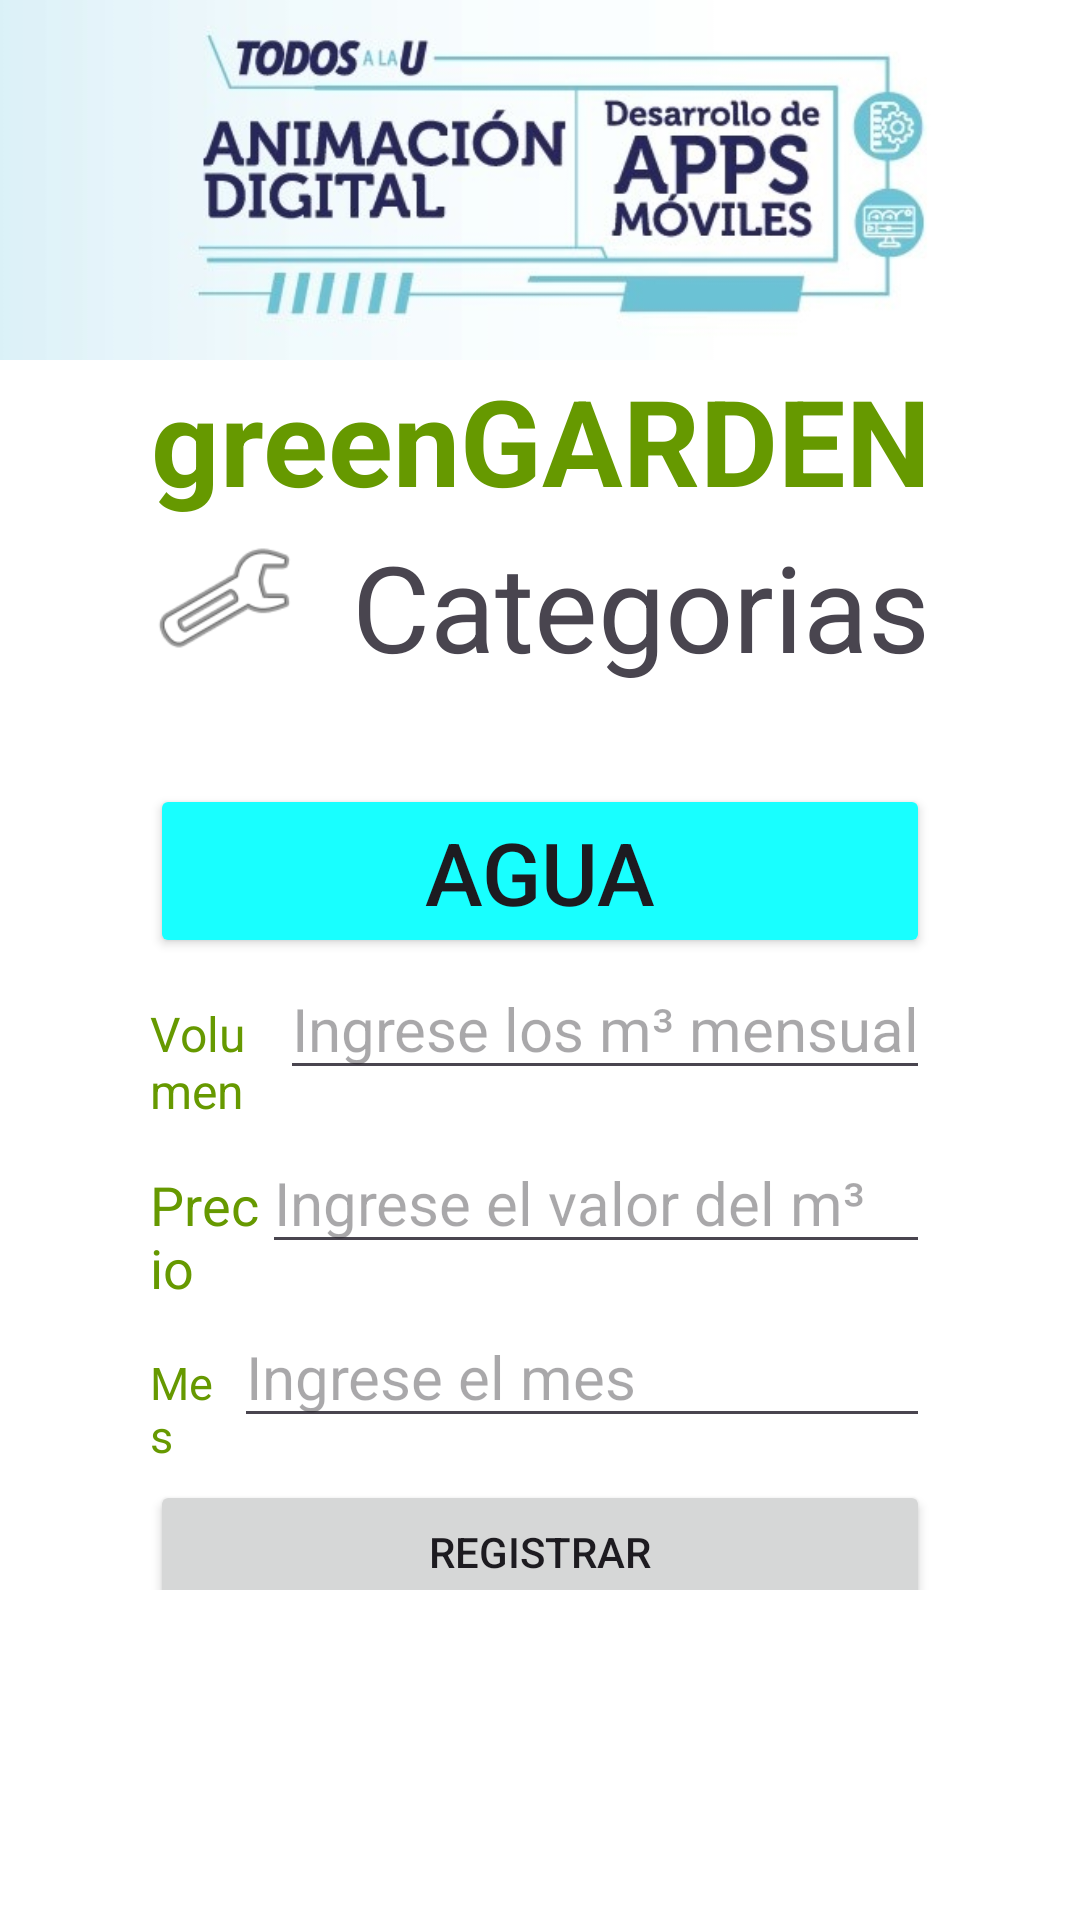

Write the Android layout XML for this screen, with the resource values it uses.
<!-- AndroidManifest.xml: application theme Theme.GreenGarden2 -->
<!-- res/layout/activity_reg_water.xml -->
<?xml version="1.0" encoding="utf-8"?>
<androidx.constraintlayout.widget.ConstraintLayout xmlns:android="http://schemas.android.com/apk/res/android"
    xmlns:app="http://schemas.android.com/apk/res-auto"
    xmlns:tools="http://schemas.android.com/tools"
    android:id="@+id/main"
    android:layout_width="match_parent"
    android:layout_height="match_parent"
    android:background="@color/white"
    tools:context=".regWater">

    <ImageView
        android:id="@+id/imageViewTopTitle"
        android:layout_width="wrap_content"
        android:scaleType="centerCrop"
        android:layout_height="120dp"
        app:layout_constraintTop_toTopOf="parent"
        app:srcCompat="@drawable/image_top"
        tools:ignore="MissingConstraints" />


    <LinearLayout
        android:layout_width="match_parent"
        android:layout_height="0dp"
        android:layout_marginStart="50dp"
        android:layout_marginEnd="50dp"
        android:layout_marginBottom="110dp"
        android:orientation="vertical"
        app:layout_constraintBottom_toBottomOf="parent"
        app:layout_constraintEnd_toEndOf="parent"
        app:layout_constraintHorizontal_bias="1.0"
        app:layout_constraintStart_toStartOf="parent"
        app:layout_constraintTop_toBottomOf="@+id/imageViewTopTitle"
        app:layout_constraintVertical_bias="0.0">

        <TextView
            android:id="@+id/textViewTitle"
            android:layout_width="match_parent"
            android:layout_height="wrap_content"
            android:text="greenGARDEN"
            android:textAlignment="center"
            android:textSize="40dp"
            android:textStyle="bold"
            android:textColor="@android:color/holo_green_dark"/>

        <Space
            android:layout_width="match_parent"
            android:layout_height="2dp" />

        <LinearLayout
            android:layout_width="match_parent"
            android:layout_height="78dp"
            android:orientation="horizontal">

            <ImageView
                android:id="@+id/imageView4"
                android:layout_width="wrap_content"
                android:layout_height="48dp"
                android:layout_weight="1"
                app:srcCompat="@android:drawable/ic_menu_manage" />

            <TextView
                android:id="@+id/textView16"
                android:layout_width="wrap_content"
                android:layout_height="wrap_content"
                android:layout_weight="1"
                android:text="Categorias"
                android:textAlignment="textEnd"
                android:textSize="40dp" />

        </LinearLayout>

        <Space
            android:layout_width="match_parent"
            android:layout_height="8dp" />

        <Button
            android:id="@+id/buttonAgua"
            android:layout_width="match_parent"
            android:layout_height="58dp"
            android:backgroundTint="#18FFFF"
            android:enabled="true"
            android:text="Agua"
            android:textSize="29dp"
            app:icon="?android:attr/textSelectHandle" />

        <LinearLayout
            android:layout_width="match_parent"
            android:layout_height="58dp"
            android:orientation="horizontal">

            <TextView
                android:id="@+id/textView17"
                android:layout_width="wrap_content"
                android:layout_height="wrap_content"
                android:layout_weight="1"
                android:text="Volumen"
                android:textColor="@android:color/holo_green_dark"
                android:textSize="16dp"/>

            <EditText
                android:id="@+id/editTextVolumen"
                android:layout_width="wrap_content"
                android:layout_height="wrap_content"
                android:layout_weight="1"
                android:ems="10"
                android:textSize="20dp"
                android:inputType="text|number"
                android:hint="Ingrese los m³ mensuales" />
        </LinearLayout>

        <Space
            android:layout_width="match_parent"
            android:layout_height="wrap_content" />

        <LinearLayout
            android:layout_width="match_parent"
            android:layout_height="58dp"
            android:orientation="horizontal">

            <TextView
                android:id="@+id/textView18"
                android:layout_width="wrap_content"
                android:layout_height="wrap_content"
                android:layout_weight="1"
                android:textColor="@android:color/holo_green_dark"
                android:textSize="18dp"
                android:text="Precio" />

            <EditText
                android:id="@+id/editTextPrecioA"
                android:layout_width="wrap_content"
                android:layout_height="wrap_content"
                android:layout_weight="1"
                android:ems="10"
                android:textSize="20sp"
                android:inputType="number"
                android:hint="Ingrese el valor del m³" />

        </LinearLayout>

        <Space
            android:layout_width="match_parent"
            android:layout_height="wrap_content" />

        <LinearLayout
            android:layout_width="match_parent"
            android:layout_height="58dp"
            android:orientation="horizontal">

            <TextView
                android:id="@+id/textView19"
                android:layout_width="wrap_content"
                android:layout_height="wrap_content"
                android:layout_weight="1"
                android:text="Mes "
                android:textSize="15sp"
                android:textColor="@android:color/holo_green_dark"/>

            <EditText
                android:id="@+id/editTextMesA"
                android:layout_width="wrap_content"
                android:layout_height="wrap_content"
                android:layout_weight="1"
                android:ems="10"
                android:textSize="20sp"
                android:inputType="textPersonName"
                android:hint="Ingrese el mes" />

        </LinearLayout>

        <Space
            android:layout_width="match_parent"
            android:layout_height="wrap_content" />

        <Button
            android:id="@+id/btnRegistrarAgua"
            android:layout_width="match_parent"
            android:layout_height="48dp"
            android:textAlignment="center"
            android:text="Registrar" />

        <LinearLayout
            android:layout_width="match_parent"
            android:layout_height="50sp"
            android:orientation="horizontal">

            <Button
                android:id="@+id/botonRetroceso4"
                android:layout_width="wrap_content"
                android:layout_height="wrap_content"
                android:backgroundTint="@android:color/holo_green_dark"
                android:text="volver"
                android:textColor="@color/black"/>

            <Space
                android:layout_width="wrap_content"
                android:layout_height="wrap_content"
                android:layout_weight="1" />
        </LinearLayout>

        <ImageView
            android:id="@+id/imageView"
            android:scaleType="centerCrop"
            android:layout_width="match_parent"
            android:layout_height="match_parent"
            app:srcCompat="@drawable/image_bottom" />

    </LinearLayout>
</androidx.constraintlayout.widget.ConstraintLayout>
<!-- resources referenced by this layout -->
<resources>
  <!-- drawable image_bottom: jpg bitmap (drawable, 142906 bytes) -->
  <!-- drawable image_top: jpg bitmap (drawable, 56725 bytes) -->
  <style name="Theme.GreenGarden2" parent="Base.Theme.GreenGarden2" />
  <style name="Base.Theme.GreenGarden2" parent="Theme.Material3.DayNight.NoActionBar">
          
          
      </style>
  <!-- not gathered from this repository: default colours our renderer supplied (Android Studio template values) -->
  <color name="black">#FF000000</color>
  <color name="white">#FFFFFFFF</color>
</resources>
